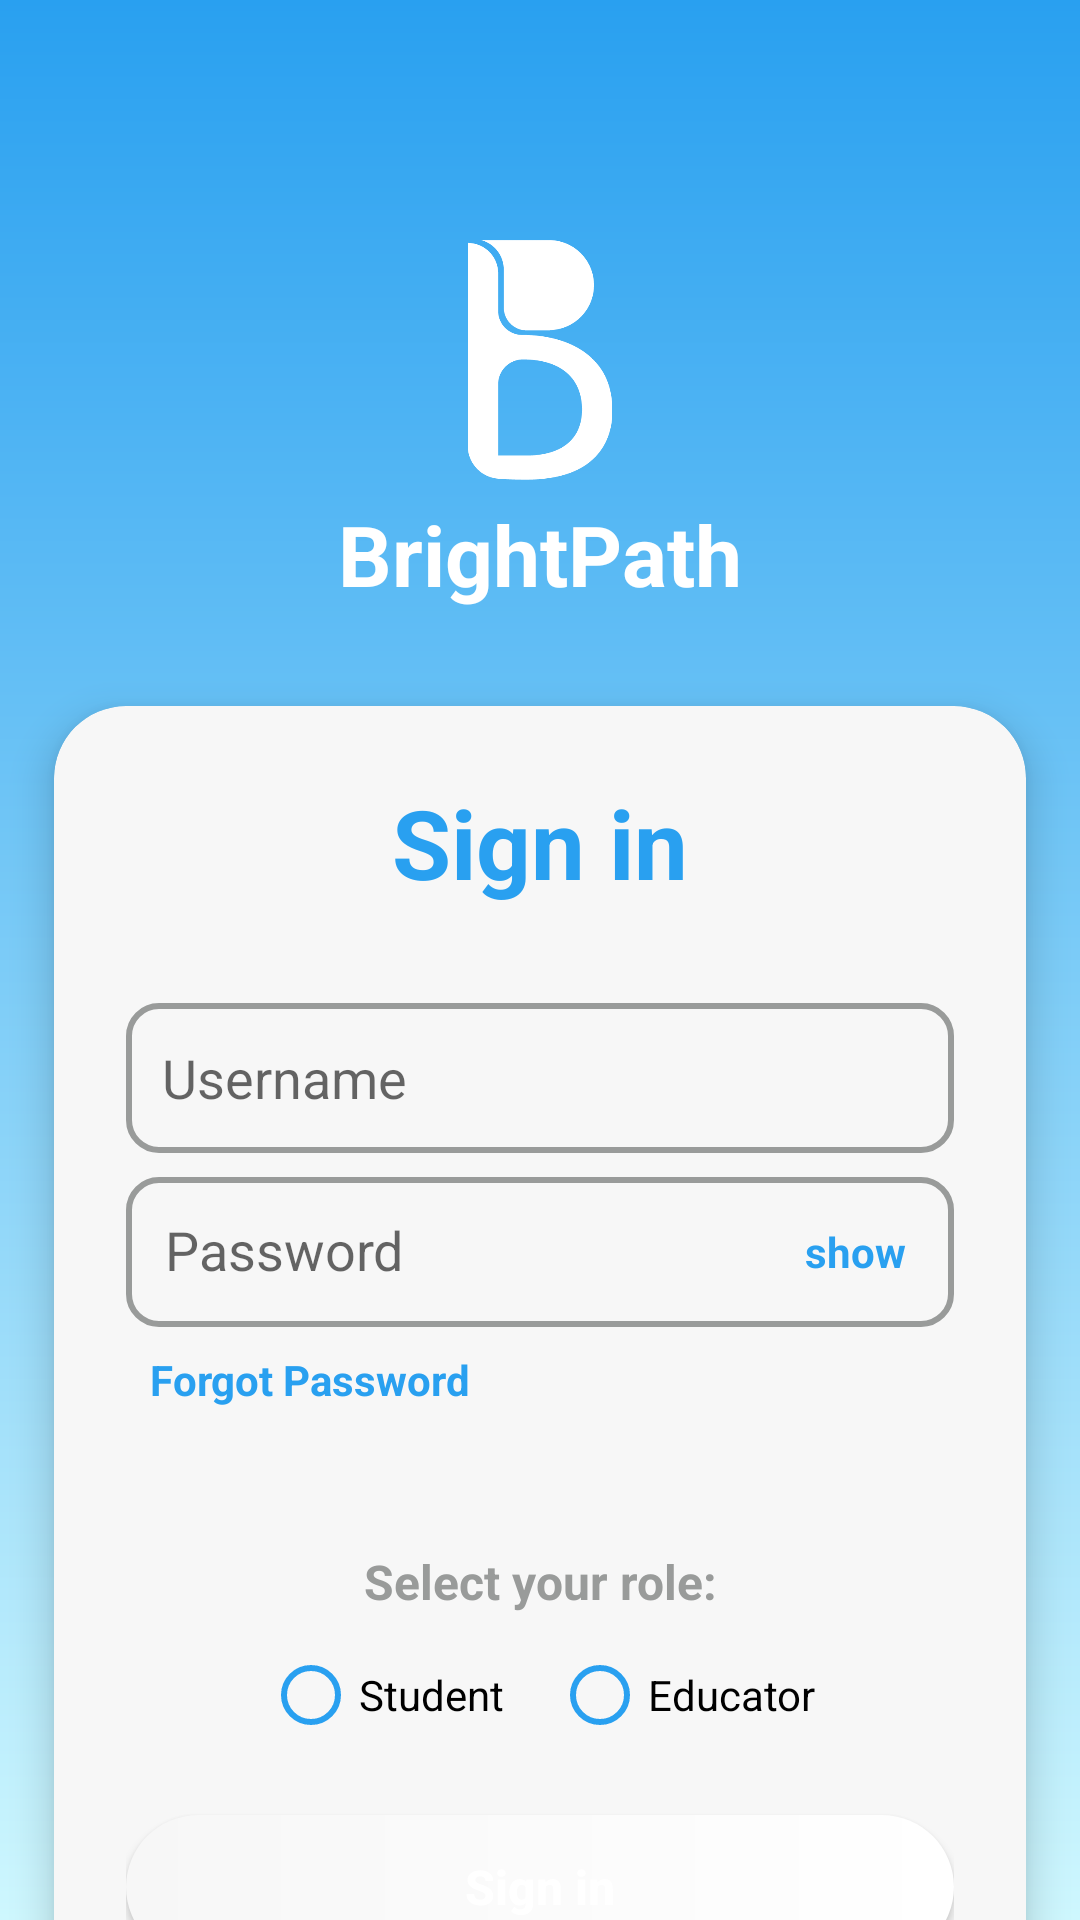

The Android layout XML behind this screen, and the referenced resources:
<!-- AndroidManifest.xml: application theme Theme.BrainPath -->
<!-- res/layout/activity_sign_in.xml -->
<?xml version="1.0" encoding="utf-8"?>
<androidx.constraintlayout.widget.ConstraintLayout
    xmlns:android="http://schemas.android.com/apk/res/android"
    xmlns:app="http://schemas.android.com/apk/res-auto"
    xmlns:tools="http://schemas.android.com/tools"

    android:layout_width="match_parent"
    android:layout_height="match_parent"
    android:background="@drawable/blue_gradient"
    tools:context=".SignInActivity">


    <ImageView android:id="@+id/appLogo"
        android:layout_width="80dp"
        android:layout_height="80dp"
        android:src="@drawable/bp_logo_white"
        android:contentDescription="@string/app_name"
        app:layout_constraintTop_toTopOf="parent"
        app:layout_constraintEnd_toEndOf="parent"
        app:layout_constraintStart_toStartOf="parent"
        android:layout_marginTop="80dp"/>


    <TextView android:id="@+id/appName"
        android:layout_width="wrap_content"
        android:layout_height="wrap_content"
        android:text="BrightPath"
        android:textColor="@color/white"
        android:textSize="28sp"
        android:textStyle="bold"
        app:layout_constraintTop_toBottomOf="@id/appLogo"
        app:layout_constraintEnd_toEndOf="parent"
        app:layout_constraintStart_toStartOf="parent"
        android:layout_marginTop="6dp"/>


    <androidx.cardview.widget.CardView
        android:id="@+id/signInCard"
        android:layout_width="0dp"
        android:layout_height="wrap_content"
        app:cardCornerRadius="24dp"
        app:cardElevation="8dp"
        app:layout_constraintTop_toBottomOf="@id/appName"
        app:layout_constraintStart_toStartOf="parent"
        app:layout_constraintEnd_toEndOf="parent"
        android:backgroundTint="@color/light_white"
        app:layout_constraintWidth_percent="0.9"
        android:layout_marginTop="32dp">

        <LinearLayout
            android:layout_width="match_parent"
            android:layout_height="wrap_content"
            android:orientation="vertical"
            android:padding="24dp">


            <TextView
                android:layout_width="wrap_content"
                android:layout_height="wrap_content"
                android:text="Sign in"
                android:textSize="32sp"
                android:textStyle="bold"
                android:textColor="@color/blue"
                android:layout_gravity="center_horizontal"/>


            <ScrollView
                android:layout_width="match_parent"
                android:layout_height="wrap_content"
                android:layout_marginTop="16dp">

                <LinearLayout
                    android:layout_width="match_parent"
                    android:layout_height="wrap_content"
                    android:orientation="vertical">

                    
                    <EditText
                        android:id="@+id/usernameField"
                        android:layout_width="match_parent"
                        android:layout_height="50dp"
                        android:hint="Username"
                        android:background="@drawable/edittext_background"
                        android:inputType="text"
                        android:layout_marginTop="16dp"
                        android:padding="12dp"/>

                    
                    <LinearLayout
                        android:layout_width="match_parent"
                        android:layout_height="50dp"
                        android:orientation="horizontal"
                        android:layout_marginTop="8dp"
                        android:background="@drawable/edittext_background">

                        <EditText
                            android:id="@+id/passwordField"
                            android:layout_width="0dp"
                            android:layout_height="50dp"
                            android:layout_weight="1"
                            android:background="@null"
                            android:hint="Password"
                            android:inputType="textPassword"
                            android:padding="5dp"
                            android:layout_marginTop="-9dp"/>

                        <TextView
                            android:id="@+id/showPassword"
                            android:layout_width="wrap_content"
                            android:layout_height="50dp"
                            android:text="show"
                            android:textStyle="bold"
                            android:textColor="@color/blue"
                            android:layout_gravity="center_vertical"
                            android:paddingStart="8dp"
                            android:paddingEnd="8dp"
                            android:gravity="center_vertical"/>

                    </LinearLayout>

                    
                    <TextView android:id="@+id/forgotPassword"
                        android:layout_width="wrap_content"
                        android:layout_height="50dp"
                        android:text="Forgot Password"
                        android:textColor="@color/blue"
                        android:textStyle="bold"
                        android:textSize="14sp"
                        android:layout_marginTop="8dp"
                        android:layout_marginStart="8dp"
                        android:layout_gravity="start"/>

                    
                    <TextView
                        android:layout_width="match_parent"
                        android:layout_height="wrap_content"
                        android:text="Select your role:"
                        android:textStyle="bold"
                        android:textSize="16sp"
                        android:textColor="@color/light_grey"
                        android:gravity="center_horizontal"
                        android:layout_marginTop="16dp"/>

                    <RadioGroup android:id="@+id/roleGroup"
                        android:layout_width="match_parent"
                        android:layout_height="wrap_content"
                        android:orientation="horizontal"
                        android:gravity="center_horizontal"
                        android:layout_marginTop="3dp">

                        <RadioButton
                            android:id="@+id/studentRole"
                            android:layout_width="wrap_content"
                            android:layout_height="wrap_content"
                            android:text="Student"
                            android:buttonTint="@color/radio_button_blue"/>

                        <RadioButton
                            android:id="@+id/educatorRole"
                            android:layout_width="wrap_content"
                            android:layout_height="wrap_content"
                            android:text="Educator"
                            android:layout_marginStart="16dp"
                            android:buttonTint="@color/radio_button_blue"/>
                    </RadioGroup>

                    
                    <Button android:id="@+id/signInButton"
                        android:layout_width="match_parent"
                        android:layout_height="wrap_content"
                        android:layout_marginTop="16dp"
                        android:text="Sign in"
                        android:textSize="16sp"
                        android:textStyle="bold"
                        android:textColor="@color/white"
                        android:textAllCaps="false"
                        android:background="@drawable/button_background"/>

                    <TextView
                        android:layout_width="wrap_content"
                        android:layout_height="wrap_content"
                        android:text="or"
                        android:textColor="@color/dark_grey"
                        android:layout_gravity="center_horizontal"
                        android:layout_marginTop="5dp"
                        android:textSize="14sp" />

                    
                    <Button android:id="@+id/googleSignInButton"
                        android:layout_width="match_parent"
                        android:layout_height="wrap_content"
                        android:text="Sign in with Google"
                        android:textSize="16sp"
                        android:textStyle="bold"
                        android:textColor="@color/blue"
                        android:textAllCaps="false"
                        android:layout_marginTop="5dp"
                        android:background="@drawable/button_background_2"/>

                    
                    <LinearLayout
                        android:layout_width="match_parent"
                        android:layout_height="wrap_content"
                        android:orientation="horizontal"
                        android:layout_marginTop="16dp"
                        android:gravity="center">

                        <TextView android:id="@+id/newToApps"
                            android:layout_width="wrap_content"
                            android:layout_height="50dp"
                            android:text="New to apps?"
                            android:textSize="14sp"
                            android:textColor="@color/light_grey"
                            android:textStyle="bold"
                            android:padding="5dp"/>

                        <TextView android:id="@+id/registerNow"
                            android:layout_width="75dp"
                            android:layout_height="50dp"
                            android:text=" Join now"
                            android:textSize="14sp"
                            android:textStyle="bold"
                            android:textColor="@color/blue"
                            android:layout_marginStart="4dp"
                            android:padding="5dp"/>
                    </LinearLayout>
                </LinearLayout>
            </ScrollView>
        </LinearLayout>
    </androidx.cardview.widget.CardView>



</androidx.constraintlayout.widget.ConstraintLayout>
<!-- resources referenced by this layout -->
<resources>
  <color name="blue">#29A0F0</color>
  <color name="dark_grey">#2A2A2A</color>
  <color name="light_grey">#999B9A</color>
  <color name="light_white">#F7F7F7</color>
  <color name="white">#FFFFFFFF</color>
  <!-- drawable blue_gradient (drawable) -->
  <?xml version="1.0" encoding="utf-8"?>
  <shape xmlns:android="http://schemas.android.com/apk/res/android"
      android:shape="rectangle">
      <gradient
          android:startColor="@color/blue"
          android:endColor="@color/light_blue"
          android:angle="-90"
          android:type="linear" />
  </shape>
  <!-- drawable bp_logo_white: png bitmap (drawable, 5081 bytes) -->
  <!-- drawable button_background (drawable) -->
  <?xml version="1.0" encoding="utf-8"?>
  <shape xmlns:android="http://schemas.android.com/apk/res/android">
      <gradient android:startColor="@color/light_white"
          android:endColor="@color/white"
          android:type="linear"/>
      <corners android:radius="200dp"/>
  </shape>
  <!-- drawable button_background_2 (drawable) -->
  <?xml version="1.0" encoding="utf-8"?>
  <shape xmlns:android="http://schemas.android.com/apk/res/android">
      <stroke android:color="@color/blue" android:width="2dp"/>
      <corners android:radius="200dp"/>
      <solid android:color="@android:color/transparent"/>
  </shape>
  <!-- drawable edittext_background (drawable) -->
  <?xml version="1.0" encoding="utf-8"?>
  <layer-list xmlns:android="http://schemas.android.com/apk/res/android">
  
      
      <item>
          <shape android:shape="rectangle">
              <solid android:color="@color/light_white" />
              <corners android:radius="10dp" />
              <stroke android:color="@color/light_grey" android:width="2dp"/>
  
              <padding
                  android:left="8dp"
                  android:top="8dp"
                  android:right="8dp"
                  android:bottom="8dp" />
  
          </shape>
      </item>
  </layer-list>
  <string name="app_name">BrainPath</string>
  <style name="Theme.BrainPath" parent="Theme.MaterialComponents.DayNight.DarkActionBar">
          
          <item name="colorPrimary">@color/blue</item>
          <item name="colorPrimaryVariant">@color/light_blue</item>
          <item name="colorOnPrimary">@color/white</item>
          
          <item name="colorSecondary">@color/dark_grey</item>
          <item name="colorSecondaryVariant">@color/light_grey</item>
          <item name="colorOnSecondary">@color/light_blue</item>
  
          <item name="android:statusBarColor">?attr/colorPrimary</item>
  
  
      </style>
  <color name="light_blue">#CEF7FE</color>
</resources>
